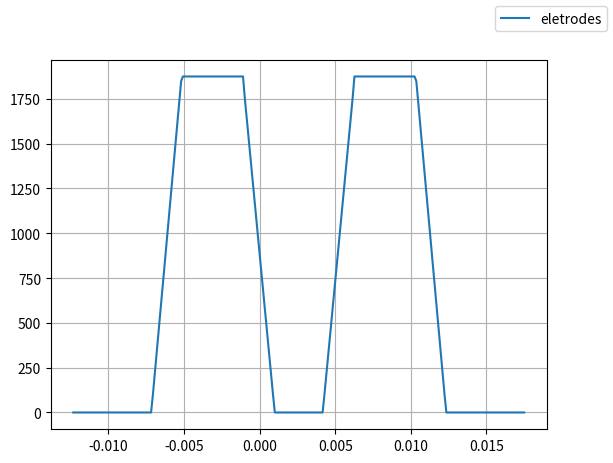
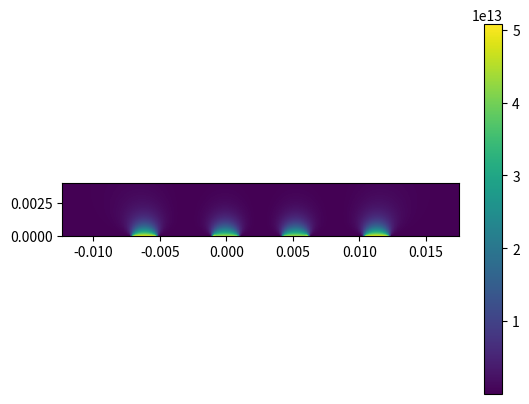

Python code for these plots, in order:
from dataclasses import dataclass

import scipy.optimize
from scipy.constants import g
from scipy.optimize import minimize_scalar, minimize
import matplotlib.pyplot as plt
import matplotlib as mpl
import numpy as np
from numpy import linalg as LA

def get_sequential_colormap(num, cmap='viridis', cmin=0.0, cmax=1.0):
    xs = np.linspace(cmin, cmax, num=num)
    cs = mpl.colormaps[cmap]
    return [cs(x) for x in xs]

@dataclass
class PseudopotentialPlanarTrap:
    central_electrode_width: float = 3.175E-3
    central_electrode_gap: float = 1.E-3
    ac_electrode_width: float = 4.15831E-3
    ac_electrode_inner_gap: float = 1.E-3
    v_rf: float = 0.5 * 50 * 75
    v_dc: float = 200.
    charge_to_mass: float = 6.8E-4
    freq_rf: float = 60.
    gap_width: float = 2.E-3

    @property
    def a(self):
        return self.central_electrode_width + 2 * self.central_electrode_gap

    @property
    def b(self):
        return self.ac_electrode_width + 2 * self.ac_electrode_inner_gap

    @property
    def c(self):
        return self.b

    @property
    def x1(self):
        return 0

    @property
    def x2(self):
        return self.a

    @property
    def omega(self):
        return 2 * np.pi * self.freq_rf

    @property
    def height_no_gap(self):
        return np.sqrt(2 * self.a * self.b + self.a ** 2) / 2

    @property
    def height_with_gap(self):
        return np.sqrt(2 * self.a * self.b + self.a ** 2 - self.gap_width ** 2) / 2

    @property
    def y_escape(self):
        raise NotImplementedError

    @staticmethod
    def phi_diel_i(x_1, x_2, x, y, dV):
        """
        Calculates the free-space potential from the dielectric between electrodes.
        :param x:
        :param y:
        :return:
        """
        return dV / (np.pi * (x_1 - x_2)) * (
                    (y / 2) * np.log(((x - x_1) ** 2 + y ** 2) / ((x - x_2) ** 2 + y ** 2)) + (x - x_1) * (
                        np.arctan((x - x_2) / y) - np.arctan((x - x_1) / y)))

    @staticmethod
    def phi_electrode(x, y, x1, x2, V):
        return V / np.pi * (np.arctan((x2 - x) / y) - np.arctan((x1 - x) / y))

    def phi_gap(self, x, y):
        return self.phi_diel_i( -self.c - self.gap_width / 2, -self.c + self.gap_width / 2, x, y, self.v_rf) + \
                self.phi_diel_i(self.gap_width / 2,-self.gap_width/2, x, y, self.v_dc - self.v_rf) + \
            self.phi_diel_i(self.a - (self.gap_width / 2), self.a + (self.gap_width / 2), x, y, self.v_rf - self.v_dc) + \
                self.phi_diel_i(self.a + self.b + self.gap_width/2, self.a + self.b - self.gap_width/2, x, y, -self.v_rf)

    def phi_bare_electrode(self, x, y):
        return (self.v_rf / np.pi) * (np.arctan((self.a + self.b - x) / y) -
                                      np.arctan((self.a - x) / y) -
                                      np.arctan(x / y) +
                                      np.arctan(self.c + x) / y) + self.phi_gap(x, y)

    def phi_ac(self, x, y):
        """
        This potential includes the AC electrode and neighboring gaps
        :param x:
        :param y:
        :return:
        """
        return self.phi_electrode(x, y, -self.c + 0.5 * self.gap_width, -0.5 * self.gap_width, self.v_rf) + \
            self.phi_electrode(x, y, 0.5 * self.gap_width, self.a - 0.5 * self.gap_width, self.v_dc) + \
            self.phi_electrode(x, y, self.a + 0.5 * self.gap_width,
                               self.a + self.ac_electrode_width + 0.5 * self.gap_width, self.v_rf)

    def phi_ac_with_gaps(self, x, y):
        """
        AC potential including the interpolated gap voltages
        :param x:
        :param y:
        :return:
        """
        return self.phi_electrode(x, y, -self.c + 0.5 * self.gap_width, -0.5 * self.gap_width, self.v_rf) + \
            self.phi_electrode(x, y, self.a + 0.5 * self.gap_width,
                               self.a + self.ac_electrode_width + 0.5 * self.gap_width, self.v_rf) + \
            self.phi_gap(x, y)


    def grad_phi_num(self, x, y, dx, dy):
        """
        Numerically computes the gradient
        :param x: Meshgrid
        :param y: Meshgrid
        :return:
        """
        phi_ac = self.phi_ac_with_gaps(x, y)
        gradx, grady = np.gradient(phi_ac, dx, dy)
        return gradx, grady


    def grad_phi(self, x, y):
        """
        :param x:
        :param y:
        :return:
        """
        grad_x = (self.v_rf * (1. / (y * ((x + self.c) ** 2 / y ** 2 + 1)) - 1 / (y * (x ** 2 / y ** 2 + 1)) - 1 / (
                    y * ((-x + self.b + self.a) ** 2 / y ** 2 + 1)) + 1 / (y * ((self.a - x) ** 2 / y ** 2 + 1)))) / np.pi
        grad_y = (self.v_rf * (-(x + self.c) / (((x + self.c) ** 2 / y ** 2 + 1) * y ** 2) + x / ((x ** 2 / y ** 2 + 1) * y ** 2) - (
                    -x + self.b + self.a) / (((-x + self.b + self.a) ** 2 / y ** 2 + 1) * y ** 2) + (self.a - x) / (
                                     ((self.a - x) ** 2 / y ** 2 + 1) * y ** 2))) / np.pi
        return grad_x, grad_y

    def u_ac(self, x, y):
        """
        Returns pseudopotential from the AC electrodes, divided by the charge to mass ratio
        :param x:
        :param y:
        :return:
        """
        gradx, grady = self.grad_phi(x, y)
        return (1. / (4. * self.omega ** 2)) * (gradx ** 2 + grady ** 2) * self.charge_to_mass

    def u_ac_num(self, x, y):
        """
        Returns pseudopotential from the AC electrodes, divided by the charge to mass ratio
        :param x:
        :param y:
        :return:
        """
        gradient = self.grad_phi_num(x, y)
        # print(self.grad_phi_num(x, y))
        # return 0

        return (1. / (4. * self.omega ** 2)) * np.sqrt(sum(x**2 for d in gradient))**2 * self.charge_to_mass


    def u_dc(self, x, y):
        """
        Returns potential from the DC electrodes, divided by the charge to mass ratio

        :param x:
        :param y:
        :return:
        """
        return (self.v_dc / np.pi) * (np.arctan((self.a - self.gap_width/2 - x) / y) - np.arctan(((self.gap_width/2)- x) / y))

    def u_gravity(self, x, y):
        """
        Returns gravitational potential, divided by the charge to mass ratio

        :param x:
        :param y:
        :return:
        """
        return (1. / self.charge_to_mass) * g * y

    def u_total(self, x, y):
        """
        Returns sum of gravitational, dc, and ac pseudopotential divided by charge
        :param x:
        :param y:
        :return:
        """
        print(np.shape(self.u_dc(x, y)))
        print(np.shape(self.u_gravity(x, y)))
        print(np.shape(self.u_ac_num(x, y)))
        print("I am down here, at u_total!")

        return self.u_gravity(x, y) + self.u_dc(x, y) + self.u_ac_num(x, y)

    def plot_potential_contours(self, x_range=[-10E-3, 15E-3], y_range=[1.E-4, 4.E-3], resolution=[512, 512],
                                fig=None, ax=None, ncountours=25, max_countour_level=250., is_numerical=True):
        x = np.linspace(x_range[0], x_range[1], num=resolution[0])
        y = np.linspace(y_range[0], y_range[1], num=resolution[1])
        x, y = np.meshgrid(x, y)
        # u = self.u_gap(x, y)[0] + self.u_gap(x, y)[1] + self.u_gap(x, y)[2] + self.u_gap(x, y)[3]
        # u = self.u_dc(x, y) + self.u_ac(x, y)
        if is_numerical:
            pass
        else:
            u = self.u_total(x, y)

        extent = [x_range[0], x_range[1], y_range[0], y_range[1]]
        levels = np.linspace(0., max_countour_level, num=ncountours)
        if fig is None:
            fig, ax = plt.subplots(1, 1, figsize=(6.5, 3))
            cs = ax.imshow(np.flipud(u), extent=[ex * 1.E3 for ex in extent])
            ax.contour(u, levels=levels, colors='k', extent=[ex * 1.E3 for ex in extent])
            ax.set_xlabel('x (mm)')
            ax.set_ylabel('height (mm)')
            ax.set_title(f'potential energy / charge (V)\n center electrode at {self.v_dc:.1f} V')
            fig.colorbar(cs)

        return fig, ax

    def plot_y_cuts(self, yrange=(1.E-3, 10.E-3), num=200, x0=None):
        y = np.linspace(*yrange, num=num)
        if x0 is None:
            x0 = self.a / 2
        x = np.zeros_like(y) + x0


        v_grav = self.u_gravity(x, y)
        phi_dc = self.u_dc(x, y)
        gaps   = self.phi_gap(x, y)
        psuedo = self.u_ac(x, y)

        fig, ax = plt.subplots(1, 1)
        ax.plot(y * 1.E3, psuedo, label='psuedo')
        ax.plot(y * 1.E3, phi_dc, label='dc')
        # ax.plot(y * 1.E3, v_grav, label='gravity')
        ax.plot(y * 1.E3, gaps[0], label='gap 1')
        ax.plot(y * 1.E3, gaps[1], label='gap 2')
        ax.plot(y * 1.E3, gaps[2], label='gap 3')
        ax.plot(y * 1.E3, gaps[3], label='gap 4')
        ax.plot(y * 1.E3, gaps[0] + gaps[1] + gaps[2] + gaps[3], label='gaps')
        ax.plot(y * 1.E3, trap.u_total(x, y), label='total')
        fig.legend()
        ax.set_xlabel('y (mm)')
        ax.grid()
        ax.set_ylabel('potential energy / charge (V)')

    def find_equilibrium_height(self):
        def merit_func(y):
            return self.u_total(self.a / 2., y)
        res = minimize_scalar(merit_func, bounds=(1.E-4, 1.))
        return res.x

    def get_height_versus_dc_voltages(self, dc_voltages):
        dc_initial = self.v_dc
        y0 = []
        for v_dc in dc_voltages:
            self.v_dc = v_dc
            y0.append(self.find_equilibrium_height())

        self.v_dc = dc_initial
        return np.array(y0)


def plot_trap_escape_vary_dc(trap: PseudopotentialPlanarTrap, dc_values=np.linspace(0., 150., num=20), xrange=[-7.4E-3, 12.4E-3], xnum=100):
    fig, ax = plt.subplots(1, 1)
    xs = np.linspace(xrange[0], xrange[1], num=xnum)

    y0s = []
    colors = get_sequential_colormap(len(dc_values))
    for i, v_dc in enumerate(dc_values):
        trap.v_dc = v_dc
        y0s.append(trap.find_equilibrium_height())
        ax.plot(xs * 1.E3, trap.u_total(xs, y0s[-1]), label=f'{v_dc:.1f} V', color=colors[i])
    ax.grid()
    ax.set_xlabel('x (mm)')
    ax.set_ylabel('potential energy / charge at equilibrium height (V)')
    fig.legend()

    figh, axh = plt.subplots(1, 1)
    axh.plot(dc_values, y0s, marker='o', linestyle='None')
    axh.set_xlabel('DC electrode voltage (V)')
    axh.set_ylabel('equilibrium height (mm)')
    axh.grid()

def get_data():
    rawdata = np.array([[40, 0.78, 3.07], [45, 0.76, 3.09], [50, 0.73, 3.11], [55, 0.73, 3.13], [60, 0.68, 3.15],
                        [65, 0.69, 3.2], [70, 0.66, 3.2], [75, 0.65, 3.22], [80, 0.61, 3.26], [85, 0.59, 3.28],
                        [90, 0.57, 3.33], [95, 0.54, 3.35], [100, 0.52, 3.37], [105, 0.51, 3.38], [110, 0.5, 3.42],
                        [115, 0.47, 3.45], [120, 0.45, 3.48], [125, 0.42, 3.53], [130, 0.4, 3.56], [135, 0.39, 3.58],
                        [140, 0.34, 3.62], [145, 0.35, 3.65], [150, 0.32, 3.67], [155, 0.3, 3.72], [160, 0.26, 3.76],
                        [165, 0.26, 3.79], [170, 0.21, 3.83], [175, 0.2, 3.87], [180, 0.19, 3.9], [185, 0.19, 3.95],
                        [190, 0.17, 3.99], [195, 0.19, 4.02], [200, 0.23, 4.06], [205, 0.29, 4.11], [210, 0.38, 4.25]])
    rawdata = rawdata[:-1]
    dc_voltages = rawdata[:, 0]
    y_spread = rawdata[:, 1]
    y0 = rawdata[:, 2]
    return dc_voltages, y0 * 1.E-3, y_spread * 1.E-3


def fit_data(trap: PseudopotentialPlanarTrap, parameters, bounds=None):
    dc_voltages, y0, yspread = get_data()
    fig, ax = plt.subplots(1, 1)
    guesses = [trap.__dict__[param] for param in parameters]

    def merit_func(args):
        for i, key in enumerate(parameters):
            trap.__dict__[key] = args[i]
        y0_model = trap.get_height_versus_dc_voltages(dc_voltages)
        return np.sum((y0 - y0_model) ** 2)

    res = minimize(merit_func, guesses, bounds=bounds)

    for i, param in enumerate(parameters):
        print(f'{param}: {res.x[i]}')
        trap.__dict__[param] = res.x[i]

    model_voltages = np.linspace(np.min(dc_voltages), np.max(dc_voltages), num=100)
    y0_model = trap.get_height_versus_dc_voltages(model_voltages)

    ax.plot(dc_voltages, y0 * 1.E3, marker='o', linestyle='None')
    ax.plot(model_voltages, y0_model * 1.E3)
    ax.set_xlabel('DC electrode voltage (V)')
    ax.set_ylabel('ion height (mm)')
    ax.grid()

    return trap


if __name__ == "__main__":
    trap = PseudopotentialPlanarTrap()
    trap.v_dc = 100.
    trap.charge_to_mass = 0.9E-3
    # fit_data(trap, ['charge_to_mass'], bounds=[(1.E-4, 1.E-2)])
    # # # trap.v_dc = 90.
    # # #
    # trap.plot_potential_contours(y_range=(1.E-4, 5.E-3))
    # # print(trap.central_electrode_gap)
    # trap.plot_y_cuts()
    # plot_trap_escape_vary_dc(trap, dc_values=np.linspace(0., 230., num=20))
    # print(trap.find_equilibrium_height())

    # Check potentials by themselves
    xlin = np.linspace(-2 * trap.c, trap.c + trap.a + trap.b, num=256)
    ys = np.zeros_like(xlin)
    figv, axv = plt.subplots(1, 1)
    axv.plot(xlin, trap.phi_ac_with_gaps(xlin, ys), label='eletrodes')
    # axv.plot(xlin, trap.phi_gap(xlin, ys), label='gaps')
    # axv.plot(xlin, trap.phi_gap(xlin, ys) + trap.phi_electrodes(xlin, ys), label='sum')
    axv.grid()
    figv.legend()

    fig, ax = plt.subplots(1, 1)
    # Check numerical derivative of AC
    ylin = np.linspace(0., 4.E-3, num=256)
    x, y = np.meshgrid(xlin, ylin)
    gradx, grady = trap.grad_phi_num(x, y, xlin[1]-xlin[0], ylin[1]-ylin[0])
    cax = ax.imshow(np.flipud(gradx ** 2 + grady ** 2), extent=[np.min(xlin), np.max(xlin), np.min(ylin), np.max(ylin)])
    fig.colorbar(cax)


    plt.show()
